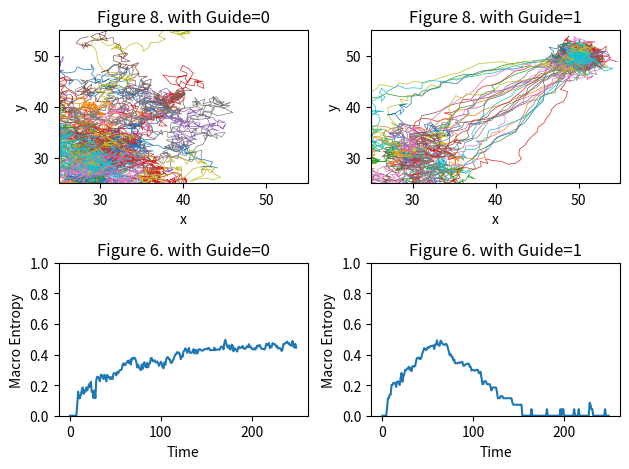

Generate this figure with matplotlib:
# Reproduce Paper: Entropy and self-organization in multi-agent systems
# https://doi.org/10.1145/375735.376024

import numpy as np
import matplotlib.pyplot as plt
fig, axes = plt.subplots(nrows=2, ncols=2)

for guide in range(2):
    total_timesteps = 250
    total_run = 30
    log_30 = np.log(30)
    rho = 20
    rho_2 = rho*rho

    data = np.zeros([total_run, 1, 3, total_timesteps+1])  # 30 runs, 1 agent, x-y-angle, 250 timesteps
    data[:, :, 0, 0] = data[:, :, 1, 0] = 30  # start at 30,30
    data[:, :, 2, 0] = 0  # initial angle is to the right, along x-axis

    data_molecules = np.ones([total_run, total_timesteps, 2, total_timesteps+1]) * np.inf  # 30 runs, max 250 molecules, x-y, 250 timesteps
    random_angle_molecules = np.random.random([total_run, total_timesteps, 1, total_timesteps]) * 2 * np.pi
    for timestep in range(total_timesteps):
        data_molecules[:, timestep, :, timestep] = 50
        vector_R_x = np.cos(random_angle_molecules[:, :, 0, timestep]) * 2
        vector_R_y = np.sin(random_angle_molecules[:, :, 0, timestep]) * 2
        data_molecules[:, :, 0, timestep+1] = data_molecules[:, :, 0, timestep] + vector_R_x
        data_molecules[:, :, 1, timestep+1] = data_molecules[:, :, 1, timestep] + vector_R_y

    random_angle = np.random.random([total_run, 1, 1, total_timesteps]) * 2 * np.pi
    # in paper it says steering, but it is equavalent to directly use it as angle.
    # because it's uniformly random in [0,2 pi].
    data[:, :, 2:3, 1:] = random_angle

    for timestep in range(total_timesteps):
        # T = 1
        # How could T==0 and walker wanders randomly around? I think the paper made a mistake here.
        vector_R_x = np.cos(random_angle[:, :, 0, timestep])
        vector_R_y = np.sin(random_angle[:, :, 0, timestep])
        if guide:
            # g = 1
            vector_G_x = np.zeros([total_run, 1])
            vector_G_y = np.zeros([total_run, 1])
            for i in range(total_timesteps):
                if np.isposinf(data_molecules[0, i, 0, timestep]):
                    break
                dx = data_molecules[:, i, 0, timestep].reshape([-1,1])-data[:, :, 0, timestep]
                dy = data_molecules[:, i, 1, timestep].reshape([-1,1])-data[:, :, 1, timestep]
                r_2 = (dx*dx + dy*dy)
                r_less_than_rho = r_2 < rho_2
                r_less_than_rho = r_less_than_rho.astype(int)
                one_over_r_2 = 1 / r_2
                vector_G_x += dx * one_over_r_2 * r_less_than_rho
                vector_G_y += dy * one_over_r_2 * r_less_than_rho
            vector_sum_x = vector_G_x + vector_R_x
            vector_sum_y = vector_G_y + vector_R_y
        else:
            vector_sum_x = vector_R_x
            vector_sum_y = vector_R_y
        normalize_factor = np.sqrt(vector_sum_x*vector_sum_x + vector_sum_y*vector_sum_y)
        vector_sum_x = vector_sum_x / normalize_factor
        vector_sum_y = vector_sum_y / normalize_factor
        data[:, :, 0, timestep+1] = data[:, :, 0, timestep] + vector_sum_x
        data[:, :, 1, timestep+1] = data[:, :, 1, timestep] + vector_sum_y

    ax = axes[0, guide]
    ax.set_title(f"Figure 8. with Guide={guide}")
    ax.set_xlabel("x")
    ax.set_ylabel("y")
    ax.set_xlim(25,55)
    ax.set_ylim(25,55)
    for i in range(total_run):
        ax.plot(data[i, 0, 0, :], data[i, 0, 1, :], linewidth=0.5)

    grid_dim_x = grid_dim_y = 100/15
    print((99.999+1e-10) // grid_dim_x) # idx should be 0 ~ 4

    idx = (data[:,:,0,:] + 1e-10) // grid_dim_x
    idy = (data[:,:,0,:] + 1e-10) // grid_dim_y
    id_combined = idx * 1024 + idy

    macro_entropy = []
    for timestep in range(250):
        states, counts = np.unique(id_combined[:,:,timestep], return_counts=True)
        probabilities = counts / np.sum(counts)
        entropy = -np.sum(probabilities * np.log(probabilities)) / log_30
        macro_entropy.append(entropy)

    ax = axes[1, guide]
    ax.plot(np.arange(0,250), macro_entropy)
    ax.set_ylim(0.0, 1.0)
    ax.set_title(f"Figure 6. with Guide={guide}")
    ax.set_xlabel("Time")
    ax.set_ylabel("Macro Entropy")

plt.tight_layout()
plt.show()